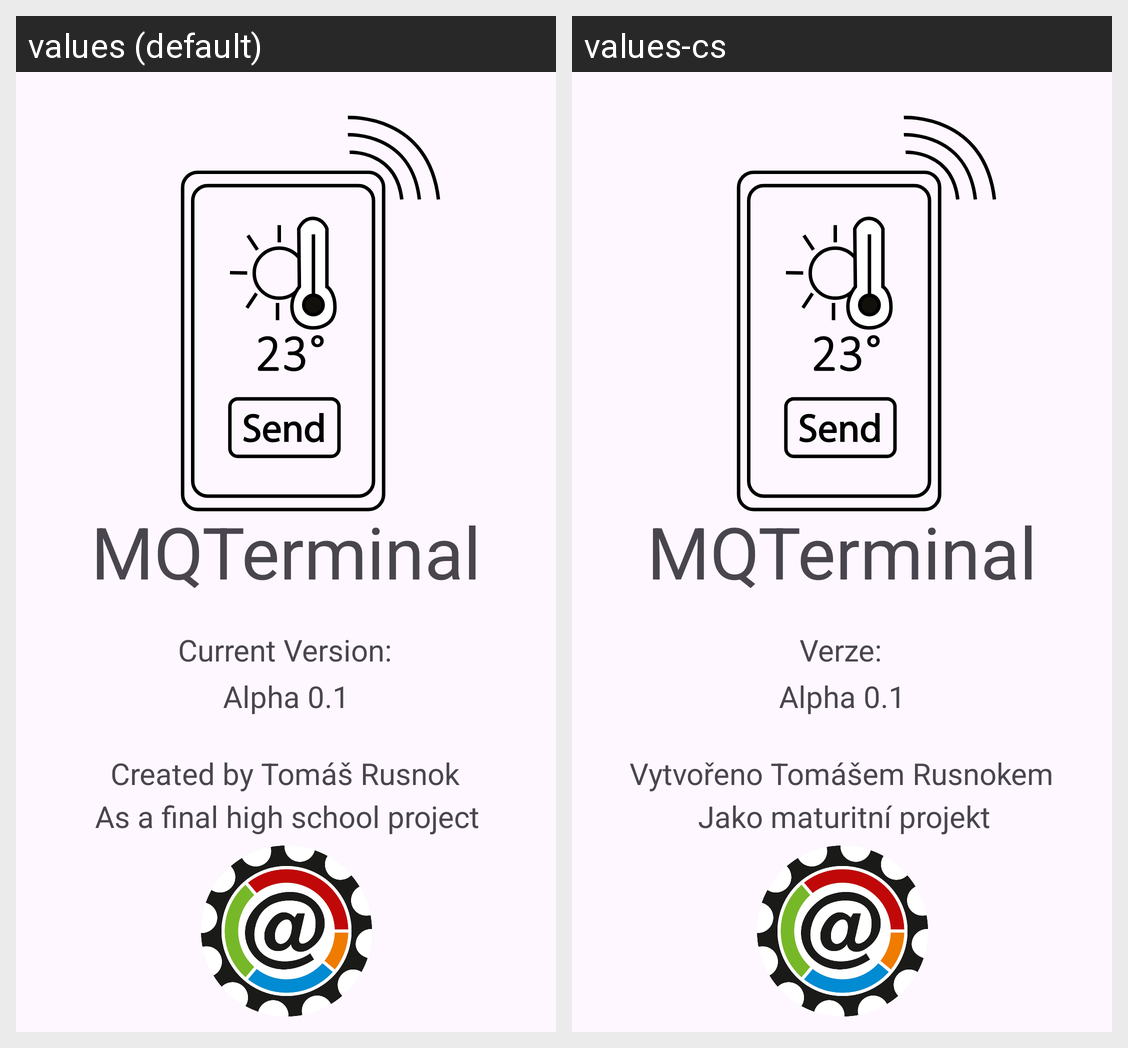

This grid shows one Android layout under two languages. Give, for every string resource on the screen, its name, the default text and each shown locale's text.
Android screen res/layout/about.xml rendered under 2 locales, left to right: values (default), values-cs. Device: Nexus 5 (rendered at 1080×1920; each locale shown at half size, 540×960, under a caption strip naming it); theme Theme.MQTT_Project.
Strings drawn on this screen, with the default value and each locale's value (text and hints the layout hard-codes, and strings that could not be matched under every locale, appear in the picture but are not listed):

app_name
  values: MQTerminal
  values-cs: MQTerminal  [not translated; the default value is used]

created_by_tom_rusnok
  values: Created by Tomáš Rusnok
  values-cs: Vytvořeno Tomášem Rusnokem

as_part_of_a_final_high_school_project
  values: As a final high school project
  values-cs: Jako maturitní projekt

current_version_title
  values: Current Version:
  values-cs: Verze:

app_version
  values: Alpha 0.1
  values-cs: Alpha 0.1  [not translated; the default value is used]
